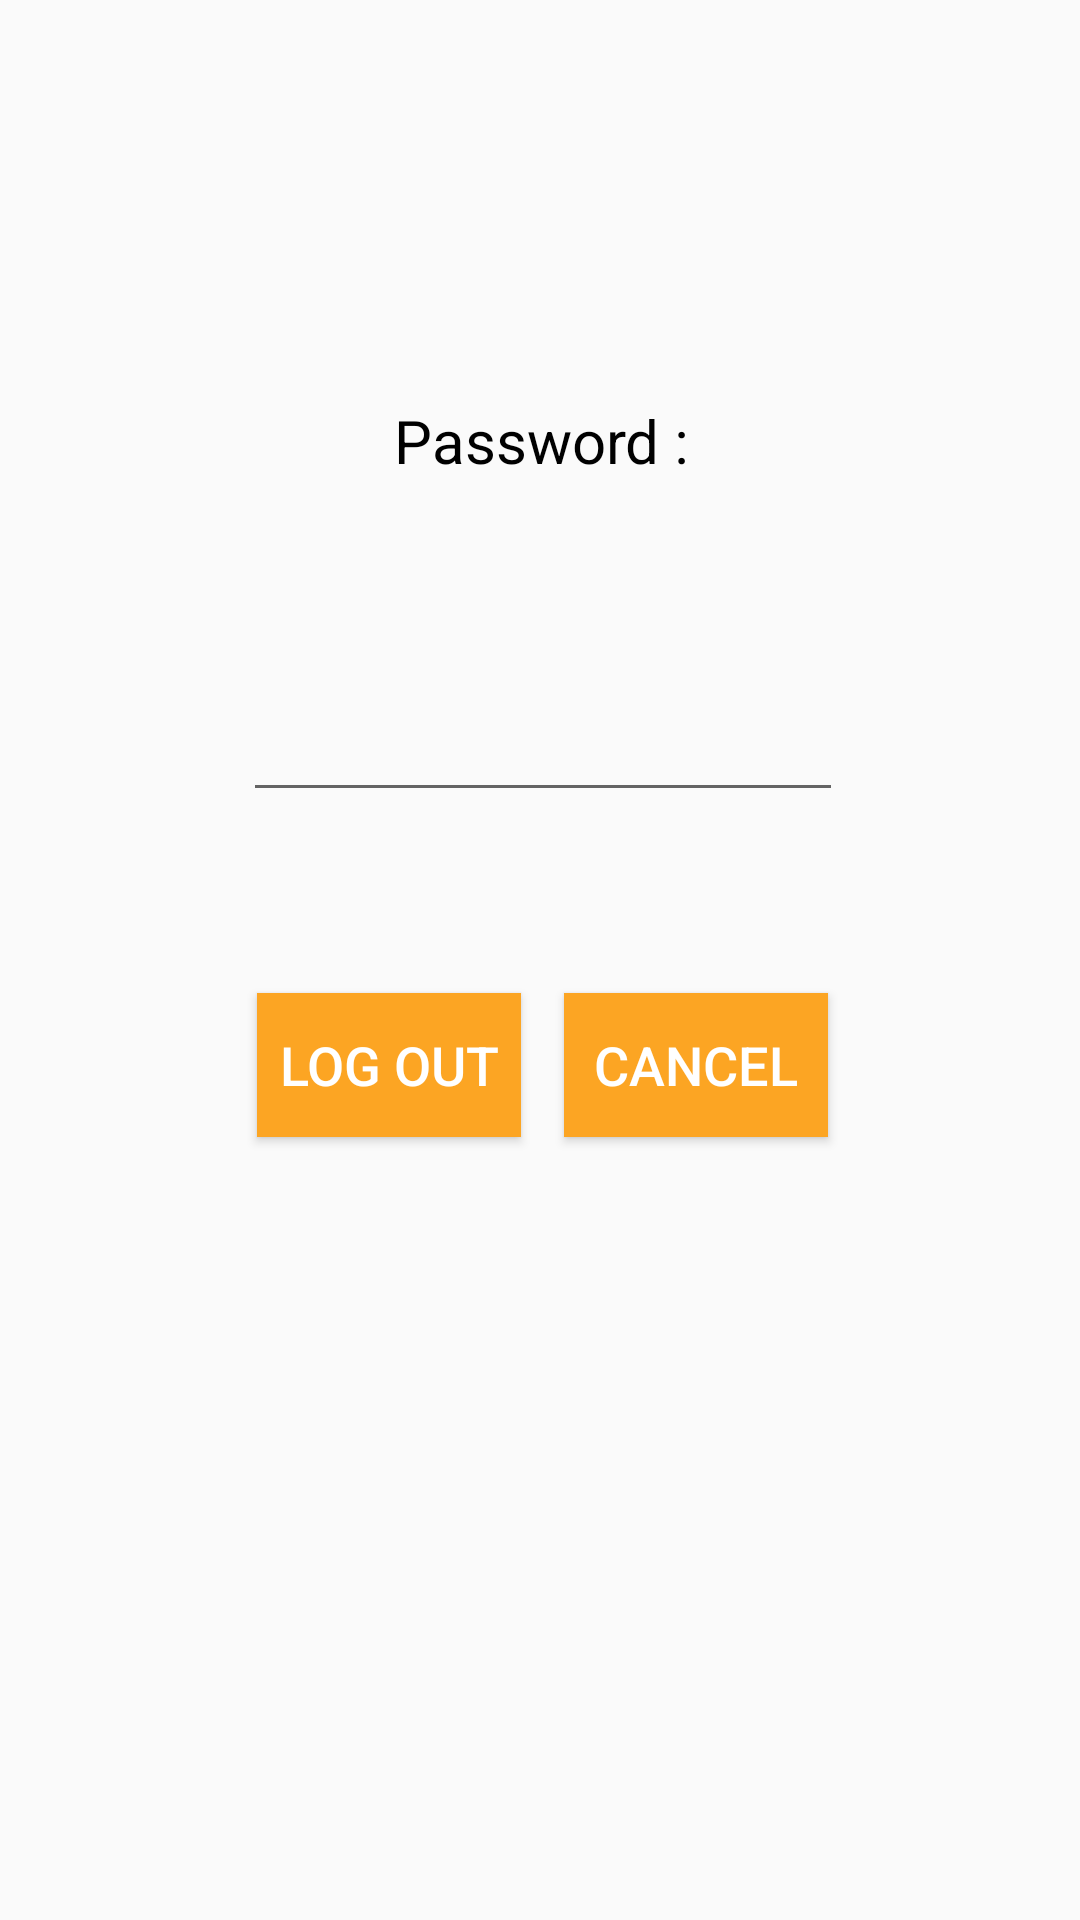

Produce the Android XML layout that renders to this screen, including the resource entries it uses.
<!-- AndroidManifest.xml: application theme AppTheme -->
<!-- res/layout/activity_logout.xml -->
<?xml version="1.0" encoding="utf-8"?>
<android.support.constraint.ConstraintLayout xmlns:android="http://schemas.android.com/apk/res/android"
    xmlns:app="http://schemas.android.com/apk/res-auto"
    xmlns:tools="http://schemas.android.com/tools"
    android:layout_width="match_parent"
    android:layout_height="match_parent"
    tools:context="com.example.asus.marimakan.homePage.Logout">

    <TextView
        android:id="@+id/textView"
        android:layout_width="wrap_content"
        android:layout_height="wrap_content"
        android:text="Password :"
        android:textSize="20dp"
        android:textColor="#F000"
        android:layout_marginRight="8dp"
        app:layout_constraintRight_toRightOf="parent"
        android:layout_marginLeft="8dp"
        app:layout_constraintLeft_toLeftOf="parent"
        app:layout_constraintTop_toTopOf="parent"
        android:layout_marginTop="8dp"
        app:layout_constraintBottom_toBottomOf="parent"
        android:layout_marginBottom="8dp"
        app:layout_constraintVertical_bias="0.21"
        app:layout_constraintHorizontal_bias="0.503" />

    <Button
        android:id="@+id/logoutButton"
        android:layout_width="wrap_content"
        android:layout_height="wrap_content"
        android:layout_marginBottom="8dp"
        android:layout_marginLeft="8dp"
        android:layout_marginRight="8dp"
        android:layout_marginTop="8dp"
        android:background="@color/lightGreen"
        android:text="LOG OUT"
        android:textSize="18dp"
        android:textColor="@color/White"
        app:layout_constraintBottom_toBottomOf="parent"
        app:layout_constraintLeft_toLeftOf="parent"
        app:layout_constraintRight_toRightOf="parent"
        app:layout_constraintTop_toTopOf="parent"
        app:layout_constraintVertical_bias="0.561"
        app:layout_constraintHorizontal_bias="0.303" />

    <Button
        android:id="@+id/cancelButton"
        android:layout_width="wrap_content"
        android:layout_height="wrap_content"
        android:layout_marginBottom="8dp"
        android:layout_marginLeft="8dp"
        android:layout_marginRight="8dp"
        android:layout_marginTop="8dp"
        android:background="@color/lightGreen"
        android:text="CANCEL"
        android:textColor="@color/White"
        android:textSize="18dp"
        app:layout_constraintBottom_toBottomOf="parent"
        app:layout_constraintHorizontal_bias="0.703"
        app:layout_constraintLeft_toLeftOf="parent"
        app:layout_constraintRight_toRightOf="parent"
        app:layout_constraintTop_toTopOf="parent"
        app:layout_constraintVertical_bias="0.561" />

    <EditText
        android:id="@+id/pass"
        android:layout_width="200dp"
        android:layout_height="44dp"
        android:layout_marginBottom="8dp"
        android:layout_marginLeft="8dp"
        android:layout_marginRight="8dp"
        android:layout_marginTop="8dp"
        android:ems="10"
        android:textAlignment="center"
        android:textSize="20dp"
        android:inputType="textPassword"
        app:layout_constraintBottom_toBottomOf="parent"
        app:layout_constraintHorizontal_bias="0.507"
        app:layout_constraintLeft_toLeftOf="parent"
        app:layout_constraintRight_toRightOf="parent"
        app:layout_constraintTop_toTopOf="parent"
        app:layout_constraintVertical_bias="0.377"
        tools:layout_editor_absoluteY="180dp"
        tools:layout_editor_absoluteX="114dp" />
</android.support.constraint.ConstraintLayout>
<!-- resources referenced by this layout -->
<resources>
  <color name="White">#FFFF</color>
  <color name="lightGreen">#fca523</color>
  <style name="AppTheme" parent="Theme.AppCompat.Light.DarkActionBar">
          
          <item name="colorPrimary">@color/colorPrimary</item>
          <item name="colorPrimaryDark">@color/colorPrimaryDark</item>
          <item name="colorAccent">@color/colorAccent</item>
      </style>
  <color name="colorPrimary">#ef9309</color>
  <color name="colorPrimaryDark">#e28c0b</color>
  <color name="colorAccent">#fca523</color>
</resources>
